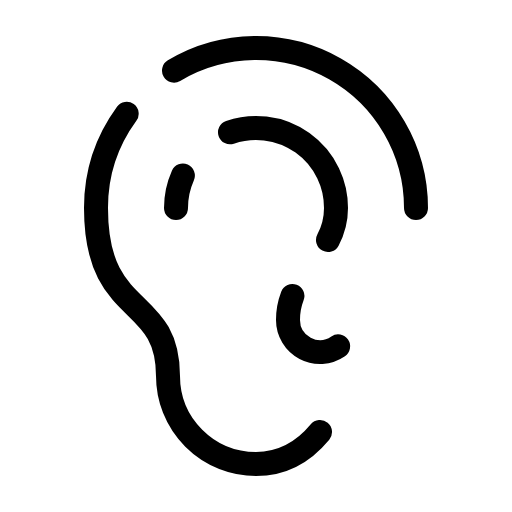
t = 0.00 s
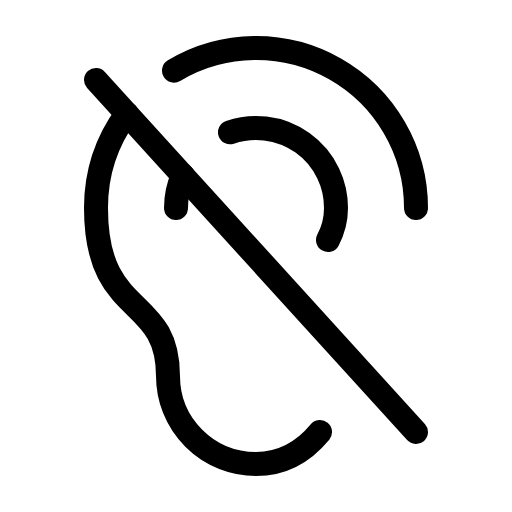
t = 1.50 s
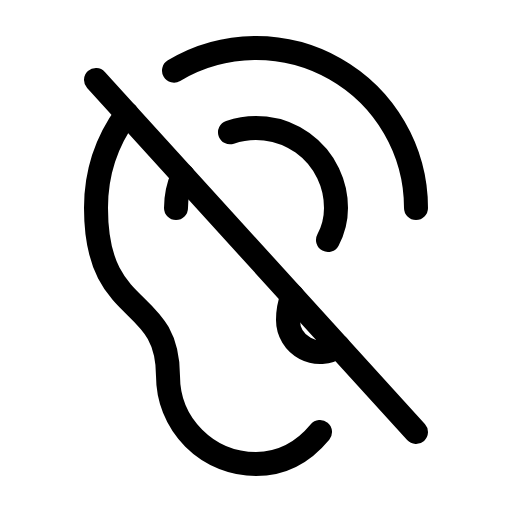
t = 1.88 s
t = 2.25 s: frame unchanged from t = 1.88 s, image omitted
t = 2.63 s: frame unchanged from t = 1.88 s, image omitted

The animated SVG that drew these frames (rendered in a browser with its animation timeline set to each time). Animation: 1 CSS @keyframes rule; one cycle of 3.00 s, repeats indefinitely.

<svg xmlns="http://www.w3.org/2000/svg" viewBox="0 0 256 256">
  <style>
    .draw-line {
      stroke-dasharray: 2000;
      stroke-dashoffset: 0;
    }
    svg:hover .draw-line {
      animation: phosphor-draw-in 1.5s ease-in-out infinite alternate;
    }
    @keyframes phosphor-draw-in {
      0%   { stroke-dashoffset: 2000; }
      100% { stroke-dashoffset: 0; }
    }
  </style><rect width="256" height="256" fill="none"/><line x1="48" y1="40" x2="208" y2="216" fill="none" stroke="currentColor" stroke-linecap="round" stroke-linejoin="round" stroke-width="12" class="draw-line" pathLength="1" style="animation-delay: 0s"/><path d="M87,35.3A80,80,0,0,1,208,104" fill="none" stroke="currentColor" stroke-linecap="round" stroke-linejoin="round" stroke-width="12" class="draw-line" pathLength="1" style="animation-delay: 0.3s"/><path d="M160,216c-8.07,9.77-18.34,16-32,16a44,44,0,0,1-44-44c0-41.49-36-28-36-84A79.63,79.63,0,0,1,63.34,56.88" fill="none" stroke="currentColor" stroke-linecap="round" stroke-linejoin="round" stroke-width="12" class="draw-line" pathLength="1" style="animation-delay: 0.6s"/><path d="M91.43,87.77A39.76,39.76,0,0,0,88,104" fill="none" stroke="currentColor" stroke-linecap="round" stroke-linejoin="round" stroke-width="12" class="draw-line" pathLength="1" style="animation-delay: 0.9s"/><path d="M164,120a34,34,0,0,0,4-16,40,40,0,0,0-53-37.85" fill="none" stroke="currentColor" stroke-linecap="round" stroke-linejoin="round" stroke-width="12" class="draw-line" pathLength="1" style="animation-delay: 1.2s"/><path d="M169.07,173.18A16,16,0,0,1,144,160a33.16,33.16,0,0,1,2.2-12" fill="none" stroke="currentColor" stroke-linecap="round" stroke-linejoin="round" stroke-width="12" class="draw-line" pathLength="1" style="animation-delay: 1.5s"/></svg>
